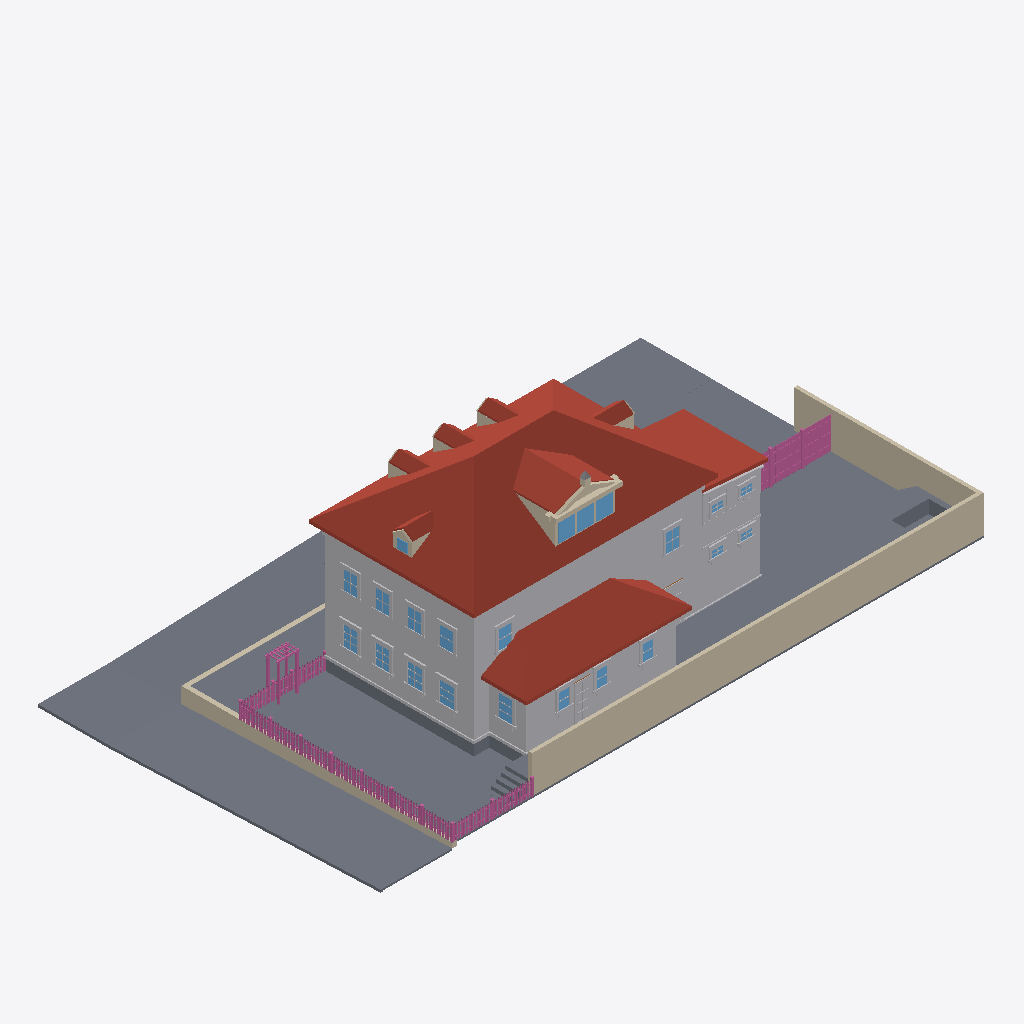
Isometric view of an IFC building model (IFC-SPF (STEP), schema IFC4, length unit metre), seen from the south-west, elements coloured by IFC class: 161 railings (pink), 118 other elements (light grey), 32 slabs (grey), 26 walls (beige), 22 windows (light blue), 15 roofs (red-brown).
Extent 34.7 m × 19.7 m × 11.9 m (x, y, z). Elements (1182): 576 IfcBuildingElementProxy, 309 IfcRailing, 145 IfcWindow, 81 IfcWall, 51 IfcSlab, 16 IfcRoof, 4 IfcDoor.

HEADER;
FILE_DESCRIPTION(('ViewDefinition[DesignTransferView]'),'2;1');
FILE_NAME('/dev/null','2026-09-14T15:57:52+00:00',(''),(''),'IfcOpenShell 0.8.5','IfcOpenShell 0.8.5','Nobody');
FILE_SCHEMA(('IFC4'));
ENDSEC;
DATA;
#1=IFCPROJECT('1l0rsyPk107xmwD7HDwJWp',$,'Eureka Residence',$,$,$,$,(#10),#5);
#12=IFCSITE('23Hb75tx5528esMXOBlfhR',$,'Site',$,$,$,$,$,$,$,$,$,$,$);
#13=IFCBUILDING('3fbZYqgDP1mxnHR3PGt2mE',$,'Eureka House',$,$,$,$,$,$,$,$,$);
#14=IFCBUILDINGSTOREY('3O7DY6uKT0ouqtsgPWNY2J',$,'Site',$,$,$,$,$,$,$);
#191=IFCROOF('0mXz0KBADCRfAg0Vxspoao',$,'Roof - primary',$,$,#202,#192,$,.HIP_ROOF.);
#18=IFCSLAB('3Tn83RH5L8mB1DfkRlYCNi',$,'Lot',$,$,#42,#31,$,.BASESLAB.);
#67=IFCBUILDINGELEMENTPROXY('31gfveeh18R8AzkwxQjfaN',$,'Massing - primary',$,$,#90,#80,$,$);
#20317=IFCWALL('2MKI_qkFbB4g8FKd5_xPhA',$,'Lot wall - south',$,$,#20340,#20330,$,$);
#36090=IFCSLAB('3iSfzTpPD2R9D2r9we6$LM',$,'Park strip - west',$,$,#36101,#36091,$,.BASESLAB.);
#2609=IFCROOF('08wewaypn1ygQvSJxnqPS3',$,'Roof - scullery',$,$,#2620,#2610,$,.SHED_ROOF.);
#35856=IFCSLAB('3kYV15d192J9q_C1Z7aL$P',$,'Park strip - north',$,$,#35867,#35857,$,.BASESLAB.);
#20341=IFCWALL('1GR$wAj7v7EAxeFnVdzzIG',$,'Lot wall - east',$,$,#20361,#20351,$,$);
#36048=IFCSLAB('3ICGlpL8105wRd1IOvzO0o',$,'Sidewalk - west',$,$,#36059,#36049,$,.BASESLAB.);
#2545=IFCBUILDINGELEMENTPROXY('0cXVBUuC50ghn$5zanWEm$',$,'Massing - scullery',$,$,#2556,#2546,$,$);
#36144=IFCSLAB('13Z4e1s$f8mRUU_fF7YcdA',$,'Sidewalk - NW corner',$,$,#36164,#36154,$,.BASESLAB.);
#35901=IFCSLAB('1B$JgNe4r6i8GGzEE6$vOX',$,'Sidewalk - north',$,$,#35912,#35902,$,.BASESLAB.);
#20023=IFCSLAB('1nwzmiVtD4hADW0_dYrBD2',$,'Deck',$,$,#20043,#20033,$,$);
#2450=IFCROOF('2P7EPFsfTBCPa2FGAqlMxY',$,'Roof - extension',$,$,#2461,#2451,$,.SHED_ROOF.);
#2408=IFCBUILDINGELEMENTPROXY('25pWMILmb1nv7GkQuQk9UB',$,'Massing - extension',$,$,#2419,#2409,$,$);
#36316=IFCWALL('1F4opLWJ58yRIPjzkMVoed',$,'Retaining wall - west',$,$,#36327,#36317,$,$);
#20002=IFCSLAB('1UsGlFeGXAoQj9pqkYHmhi',$,'Deck terrace E',$,$,#20022,#20012,$,$);
#36454=IFCSLAB('18PgvH14j9UhJClpWovIEp',$,'Driveway apron',$,$,#36474,#36464,$,.BASESLAB.);
#1210=IFCROOF('045_Eyd0PBuB0lCyVXpv6T',$,'Shed dormer roof W',$,$,#1221,#1211,$,$);
#19978=IFCSLAB('2i42zTQjb17BUDURFnRlXm',$,'Deck terrace E',$,$,#20001,#19991,$,$);
#43=IFCSLAB('0IURENYoT0YPIUOMjUngkN',$,'Crawlspace - primary',$,$,#66,#56,$,.BASESLAB.);
#35976=IFCSLAB('0eYRfft0r9BO3HrTIPE7pW',$,'Sidewalk - north level',$,$,#35996,#35986,$,.BASESLAB.);
#36433=IFCSLAB('19083rIkn868nDJT2olhFo',$,'Driveway',$,$,#36453,#36443,$,.BASESLAB.);
#36132=IFCSLAB('2MGu5Tvk13Rw_NkIczxULh',$,'Curb - west',$,$,#36143,#36133,$,.BASESLAB.);
#35955=IFCSLAB('0kp2utZNb12gexXLWSX_zC',$,'Park strip - north level',$,$,#35975,#35965,$,.BASESLAB.);
#115=IFCBUILDINGELEMENTPROXY('3tFBSUCPj7cQIRLf5JDqQJ',$,'Belt course - primary',$,$,#135,#125,$,$);
#1252=IFCROOF('0wVRo0p4TEM8LdIh8aUJ9C',$,'Shed dormer roof E',$,$,#1263,#1253,$,$);
#36237=IFCWALL('0vWuHax2fEWgbrrKhjdM_t',$,'Retaining wall - north west of entry',$,$,#36248,#36238,$,$);
#20086=IFCSLAB('3qBANpPWvCTA9oCUZf4N8A',$,'Hot tub surround N',$,$,#20106,#20096,$,$);
#2336=IFCBUILDINGELEMENTPROXY('3IL1Ad$jbC68Lbj4R21Mtr',$,'Water table - primary',$,$,#2356,#2346,$,$);
#1301=IFCWALL('1o5ZZjQ4DAhBnkaIZ6qjU4',$,'Pediment cornice',$,$,#1321,#1311,$,$);
#35943=IFCSLAB('13oXSn5Rj0FQXToMA$HsOY',$,'Curb - north',$,$,#35954,#35944,$,.BASESLAB.);
#2282=IFCROOF('0_C5IWfMzA$OFj9zR$S5_a',$,'Hip dormer west roof S',$,$,#2293,#2283,$,$);
#452=IFCROOF('3k5m6$hFzDT9ZC_LoSOvsb',$,'Dormer 1 roof W',$,$,#463,#453,$,$);
#752=IFCROOF('1m8RDiYhrFiwgx2nlvM1Z7',$,'Dormer 2 roof W',$,$,#763,#753,$,$);
#1052=IFCROOF('3IV28xF$LFFhJLO$7UtQv$',$,'Dormer 3 roof W',$,$,#1063,#1053,$,$);
#1982=IFCROOF('1gp6lGv$X5Kgz8iSR5xKXW',$,'Hip dormer east roof S',$,$,#1993,#1983,$,$);
#1131=IFCWALL('3kf5wMXSz3CeFxVAsr5_J9',$,'Shed dormer cheek W',$,$,#1142,#1132,$,$);
#36186=IFCSLAB('0vLUSdb9z0D8mNoV7dzV0c',$,'Curb - NW corner west',$,$,#36206,#36196,$,.BASESLAB.);
#20044=IFCSLAB('389$_4E7TFdebKZ0jEQCzR',$,'Deck - scullery',$,$,#20064,#20054,$,$);
#1610=IFCWINDOW('0hFDED8sr7seYacri7$LI2',$,'Shed dormer window 1',$,$,#1630,#1620,$,$,$,$,$,$);
#1652=IFCWINDOW('0_016q3BTE8AjWgRY0I2V5',$,'Shed dormer window 2',$,$,#1672,#1662,$,$,$,$,$,$);
#1694=IFCWINDOW('32awfBRU19PAtD9gp2ib06',$,'Shed dormer window 3',$,$,#1714,#1704,$,$,$,$,$,$);
#2483=IFCSLAB('3QT9Vf5uv4lBmEHck1GLBB',$,'Crawlspace - scullery',$,$,#2503,#2493,$,.BASESLAB.);
#10268=IFCBUILDINGELEMENTPROXY('2TmjXjtqT4Jw$I8dSCDT8i',$,'Back Door part',$,$,#10288,#10278,$,$);
#20128=IFCSLAB('1lb2Stinj9xuOSIDVObEQ7',$,'Hot tub surround E',$,$,#20148,#20138,$,$);
#9764=IFCWINDOW('366Cg$YLn7m9cWbbsxM_YY',$,'Window - Scullery E',$,$,#9784,#9774,$,$,$,$,$,$);
#5303=IFCWINDOW('0wcPGiBd9AyP6wLG6RalFl',$,'Window - Kitchen W1',$,$,#5323,#5313,$,$,$,$,$,$);
#20149=IFCSLAB('10a8KqI6z199VceuqjWoZ4',$,'Deck step N0',$,$,#20169,#20159,$,$);
#20191=IFCSLAB('1DdMlTtbL0Ngnw2nC0xsuq',$,'Deck step N1',$,$,#20211,#20201,$,$);
#21940=IFCRAILING('1w3FL4puz9jhLOJXU9kLuk',$,'Fence rail',$,$,#21960,#21950,$,$);
#21961=IFCRAILING('3moHlIQ8HE9u3yOkALvQnz',$,'Fence rail',$,$,#21981,#21971,$,$);
#11213=IFCWINDOW('3Gbq5xSMHDkh2VUOp9xYj6',$,'Upper - West 1',$,$,#11233,#11223,$,$,$,$,$,$);
#20233=IFCSLAB('1BysY1IoT6pPBTrUau9BIU',$,'Deck step N2',$,$,#20253,#20243,$,$);
#5513=IFCWINDOW('0tcveV6Pr4IPirJx2mN7HV',$,'Window - Kitchen W2',$,$,#5533,#5523,$,$,$,$,$,$);
#20275=IFCSLAB('0rCrR3rav6Hx62KLJHMKze',$,'Deck step N3',$,$,#20295,#20285,$,$);
#1352=IFCWALL('3qxlEUST19xueh2QkV0p17',$,'Pediment rake',$,$,#1363,#1353,$,$);
#35997=IFCSLAB('0Q$US63lTDF9isBrgOEDWr',$,'Curb - north level',$,$,#36017,#36007,$,.BASESLAB.);
#11549=IFCWINDOW('3Y7bEDpsf259tBDQNIRR2E',$,'Upper - West 3',$,$,#11569,#11559,$,$,$,$,$,$);
#11885=IFCWINDOW('3nrSrYpTXBZvJdETiBTT$g',$,'Upper - South E',$,$,#11905,#11895,$,$,$,$,$,$);
#11381=IFCWINDOW('2Bb9yCuB9A8wQ3TwTW61D7',$,'Upper - West 2',$,$,#11401,#11391,$,$,$,$,$,$);
#11717=IFCWINDOW('3$SmoeTzX4HwP2MB9AAvtw',$,'Upper - West 4',$,$,#11737,#11727,$,$,$,$,$,$);
#6185=IFCWINDOW('0QsgSwZprBkAPlQ$_IBjRM',$,'Window - Dining W1',$,$,#6205,#6195,$,$,$,$,$,$);
#6395=IFCWINDOW('2IGACNs3nCGeftMUYXPhD4',$,'Window - Dining W2',$,$,#6415,#6405,$,$,$,$,$,$);
#30939=IFCBUILDINGELEMENTPROXY('1jqdoo_cH1OBsG9Gc_hUTx',$,'Wing cornice S',$,$,#30950,#30940,$,$);
#12053=IFCWINDOW('0WbDVGGZH4BwQ_nn34FiB0',$,'Upper - South W',$,$,#12073,#12063,$,$,$,$,$,$);
#36165=IFCSLAB('1FdZ9q9PnEYxN8rUbqjQ0J',$,'Curb - NW corner north',$,$,#36185,#36175,$,.BASESLAB.);
#30981=IFCBUILDINGELEMENTPROXY('0v2K$b3WT8k8Kx8StcHCBE',$,'Wing frieze S',$,$,#30992,#30982,$,$);
#20170=IFCSLAB('1245GJVzP71R3ZeIapznfX',$,'Deck step W0',$,$,#20190,#20180,$,$);
#20212=IFCSLAB('2AOScbXznAM8t0jRZVmEkT',$,'Deck step W1',$,$,#20232,#20222,$,$);
#28252=IFCRAILING('25ekGahEDBNOAMk7M3EIfH',$,'Yard fence rail 0.0',$,$,#28272,#28262,$,$);
#28273=IFCRAILING('13$8C_moP3ZfHS3KnjDwfP',$,'Yard fence rail 0.1',$,$,#28293,#28283,$,$);
#9197=IFCWINDOW('0zcs30PYn0rulwLVWaCk$m',$,'Window - Scullery S1',$,$,#9217,#9207,$,$,$,$,$,$);
#9386=IFCWINDOW('1$WmIJqDn2UeqGQfRQPmUf',$,'Window - Scullery S2',$,$,#9406,#9396,$,$,$,$,$,$);
#9575=IFCWINDOW('07$5WRyOvEhPOhphB2QpHH',$,'Window - Scullery S3',$,$,#9595,#9585,$,$,$,$,$,$);
#27458=IFCRAILING('10ktTrjTX5VwE0mUBrlb2r',$,'Trellis post',$,$,#27478,#27468,$,$);
#28147=IFCRAILING('0Ixh2L6sz05gdnZMyGunEV',$,'Yard fence post 0.1',$,$,#28167,#28157,$,$);
#28168=IFCRAILING('02ibwexoL4nO_WWpbW3gs4',$,'Yard fence post 0.2',$,$,#28188,#28178,$,$);
#1394=IFCWALL('07ULV_MyP0ou90Zf1LjL5Q',$,'Pediment rake',$,$,#1405,#1395,$,$);
#2621=IFCBUILDINGELEMENTPROXY('0ZWPzmO$bBHRc9QdPiErKs',$,'Water table - scullery',$,$,#2641,#2631,$,$);
#28294=IFCRAILING('0WYCWvzgn68AKxMzDy78Gy',$,'Yard fence rail 0.2',$,$,#28314,#28304,$,$);
#20254=IFCSLAB('15r46O_h5DbAhcS8cDcUKY',$,'Deck step W2',$,$,#20274,#20264,$,$);
#31119=IFCBUILDINGELEMENTPROXY('1jzs21UNb7pAxu5it5Vo78',$,'Wing waist course S',$,$,#31139,#31129,$,$);
#636=IFCWALL('1iYWS4bTjFSwo4WlJnDSCq',$,'Dormer 2 cheek W',$,$,#647,#637,$,$);
#1866=IFCWALL('3nYFl0YXP5CBtWcj4AT3Np',$,'Hip dormer east cheek S',$,$,#1877,#1867,$,$);
#2462=IFCBUILDINGELEMENTPROXY('3ciaWP86L7QfTXtN7S63Mr',$,'Water table - extension',$,$,#2482,#2472,$,$);
#5090=IFCBUILDINGELEMENTPROXY('3pVOgjnQD7NRwAH2MAKDTz',$,'Family -) Patio part',$,$,#5113,#5103,$,$);
#2120=IFCWINDOW('0iLfe2TfzDVuLknp8RKU1n',$,'Hip dormer west window',$,$,#2140,#2130,$,$,$,$,$,$);
#27500=IFCRAILING('0tq3p6_ZT4KhWoJPzXkIMQ',$,'Trellis post',$,$,#27520,#27510,$,$);
#10205=IFCBUILDINGELEMENTPROXY('2EA9jxFP9ABRur7SrucfdY',$,'Back Door part',$,$,#10225,#10215,$,$);
#2166=IFCWALL('2CgJF1Zyv3zeY9X_m8rdP$',$,'Hip dormer west cheek S',$,$,#2177,#2167,$,$);
#10184=IFCBUILDINGELEMENTPROXY('2ShNh7f_H7QAK1ruTj4uTk',$,'Back Door part',$,$,#10204,#10194,$,$);
#27521=IFCRAILING('3zQlgv0gb83BnvcVwxf9Zc',$,'Trellis post',$,$,#27541,#27531,$,$);
#336=IFCWALL('2Hwz3ZMqvAA8nyafPNst13',$,'Dormer 1 cheek W',$,$,#347,#337,$,$);
#936=IFCWALL('1knTUNc11FEeJ7jxhIUmXY',$,'Dormer 3 cheek W',$,$,#947,#937,$,$);
#20107=IFCSLAB('2kqocs$fXA8gj60TJtFXV4',$,'Hot tub surround W',$,$,#20127,#20117,$,$);
#2240=IFCWALL('03UtgTItz1PBORMJFINsCI',$,'Hip dormer west gable',$,$,#2251,#2241,$,$);
#2324=IFCROOF('1NTrfkHSfAyvRV84o1JnXu',$,'Hip dormer west roof N',$,$,#2335,#2325,$,$);
#20362=IFCRAILING('3gb5bqgLDEaAL8VPuG2GJx',$,'Fence rail',$,$,#20382,#20372,$,$);
#6311=IFCBUILDINGELEMENTPROXY('1oaJa5aVzDsxT$_R6Y2frq',$,'Header - Window - Dining W1',$,$,#6331,#6321,$,$);
#6521=IFCBUILDINGELEMENTPROXY('3wrE1u5Lr4xwWWPh6_JJd$',$,'Header - Window - Dining W2',$,$,#6541,#6531,$,$);
#20383=IFCRAILING('2_Ws2aglX2HvVxG_Inugf2',$,'Fence rail',$,$,#20403,#20393,$,$);
#5429=IFCBUILDINGELEMENTPROXY('1jqXJLeev7LgGdD9ZBnPU9',$,'Header - Window - Kitchen W1',$,$,#5449,#5439,$,$);
#5639=IFCBUILDINGELEMENTPROXY('3lElkXaVrB7ftAlU$0IqD$',$,'Header - Window - Kitchen W2',$,$,#5659,#5649,$,$);
#6416=IFCBUILDINGELEMENTPROXY('2n17AP0$LDd9D2Y4$KIGfA',$,'Casing - Window - Dining W2',$,$,#6436,#6426,$,$);
#9785=IFCBUILDINGELEMENTPROXY('2h7dFaq0z8EeyLGNX3nutO',$,'Casing - Window - Scullery E',$,$,#9805,#9795,$,$);
#494=IFCROOF('1ZGGk_lZf9whOEgTC7uaXe',$,'Dormer 1 roof E',$,$,#505,#495,$,$);
#1094=IFCROOF('2JacydlQHC_uCo9eMMYD_1',$,'Dormer 3 roof E',$,$,#1105,#1095,$,$);
#2024=IFCROOF('2gw$tDee92mwL5RxzbU7Mh',$,'Hip dormer east roof N',$,$,#2035,#2025,$,$);
#6206=IFCBUILDINGELEMENTPROXY('38htjg9czDlRWdeDiIuj7U',$,'Casing - Window - Dining W1',$,$,#6226,#6216,$,$);
#33693=IFCBUILDINGELEMENTPROXY('08lvjdZZzFR8EPjbd2yYzb',$,'Wing cladding board S16.0',$,$,#33704,#33694,$,$);
#11234=IFCBUILDINGELEMENTPROXY('1EOOhR6pr0K9tG6$5oMVHe',$,'Casing - Upper - West 1',$,$,#11254,#11244,$,$);
#11570=IFCBUILDINGELEMENTPROXY('0ViT2BP9LCIvvBbt9wPNPJ',$,'Casing - Upper - West 3',$,$,#11590,#11580,$,$);
#12095=IFCBUILDINGELEMENTPROXY('2hnT20Hir3Re6WwlfVXLTy',$,'Casing - Upper - South W',$,$,#12115,#12105,$,$);
#794=IFCROOF('3wWralTiTFwBStb_YC6D6H',$,'Dormer 2 roof E',$,$,#805,#795,$,$);
#11738=IFCBUILDINGELEMENTPROXY('2YdZYoHzD9kR5wRJDvd7SY',$,'Casing - Upper - West 4',$,$,#11758,#11748,$,$);
#11402=IFCBUILDINGELEMENTPROXY('0374ImaRv8J8xQvXIvv4IC',$,'Casing - Upper - West 2',$,$,#11422,#11412,$,$);
#28399=IFCRAILING('02wIWcahPDIPEvhe06Wt_1',$,'Yard fence board 0.4',$,$,#28419,#28409,$,$);
#2036=IFCWALL('2T8CRrSOPFFQz_MSRvWPcR',$,'Hip dormer west jamb S',$,$,#2056,#2046,$,$);
#28441=IFCRAILING('2TCmcKtfv9puLA$akG9c1z',$,'Yard fence board 0.6',$,$,#28461,#28451,$,$);
#28525=IFCRAILING('3Kj8An_zz5tvGDdhxDupGI',$,'Yard fence board 0.10',$,$,#28545,#28535,$,$);
#28630=IFCRAILING('0jEO7$8X1BoQXEll4ZRDwF',$,'Yard fence board 0.15',$,$,#28650,#28640,$,$);
#28672=IFCRAILING('0nNFcVPhfEKgw4xfJN$3R6',$,'Yard fence board 0.17',$,$,#28692,#28682,$,$);
#28777=IFCRAILING('1X2W9euA93HQDCHS5K3JFG',$,'Yard fence board 0.22',$,$,#28797,#28787,$,$);
#4985=IFCBUILDINGELEMENTPROXY('2bhCHnHVTD_BzH9o11sJL2',$,'Family -) Patio part',$,$,#5005,#4995,$,$);
#28357=IFCRAILING('1xBCG$lyPDkOn4AXqnIKLp',$,'Yard fence board 0.2',$,$,#28377,#28367,$,$);
#28483=IFCRAILING('1bLwlWD4n2refJMxaruV7q',$,'Yard fence board 0.8',$,$,#28503,#28493,$,$);
#28714=IFCRAILING('30gVgloCn2VvUAT6nlKa54',$,'Yard fence board 0.19',$,$,#28734,#28724,$,$);
#28588=IFCRAILING('1rOcia83zC9faeLF46tjYj',$,'Yard fence board 0.13',$,$,#28608,#28598,$,$);
#28756=IFCRAILING('0vsAdmTA53KAAPHjts6Sfi',$,'Yard fence board 0.21',$,$,#28776,#28766,$,$);
#1589=IFCWALL('38Z0DwGALD7RW13Zpq0pVF',$,'Shed dormer jamb 0',$,$,#1609,#1599,$,$);
#32979=IFCBUILDINGELEMENTPROXY('0R_n6z66P0nOTWb9u6KSrw',$,'Wing cladding board S7.0',$,$,#32990,#32980,$,$);
#9428=IFCBUILDINGELEMENTPROXY('3utsXK$Vv3sgtdb7SPKKID',$,'Casing - Window - Scullery S2',$,$,#9448,#9438,$,$);
#9617=IFCBUILDINGELEMENTPROXY('1I8l2Vz9525A1QlDfT2tYw',$,'Casing - Window - Scullery S3',$,$,#9637,#9627,$,$);
#33063=IFCBUILDINGELEMENTPROXY('0h_UJBd4L0rON0Gf4gywFV',$,'Wing cladding board S9.0',$,$,#33074,#33064,$,$);
#8399=IFCBUILDINGELEMENTPROXY('1dyEw4J091LfzKELNn87cl',$,'Header - Window - WC S',$,$,#8419,#8409,$,$);
#9806=IFCBUILDINGELEMENTPROXY('194ZeLDVTE_u_kBfao083J',$,'Casing - Window - Scullery E',$,$,#9826,#9816,$,$);
#9134=IFCBUILDINGELEMENTPROXY('2WQj88zYr0SgxUQRBGvZxq',$,'Header - Window - Laundry S',$,$,#9154,#9144,$,$);
#20296=IFCSLAB('1AOPgNyNTCHhrVz250Iz7F',$,'Deck step W3',$,$,#20316,#20306,$,$);
#1490=IFCWALL('2luA0Hp05Fk9zpOL6Vm6$U',$,'Pediment acroterion plinth',$,$,#1510,#1500,$,$);
#9323=IFCBUILDINGELEMENTPROXY('0FXoQ5WUT4rfoofP5JxAOM',$,'Header - Window - Scullery S1',$,$,#9343,#9333,$,$);
#5597=IFCBUILDINGELEMENTPROXY('3pnsQCeurFBe5yxTWgayEl',$,'Sill - Window - Kitchen W2',$,$,#5617,#5607,$,$);
#9239=IFCBUILDINGELEMENTPROXY('07aUUixjr3NBCRGF8DhrkY',$,'Casing - Window - Scullery S1',$,$,#9259,#9249,$,$);
#9512=IFCBUILDINGELEMENTPROXY('0s5XGJHCnBPvVG4jYQhIJ9',$,'Header - Window - Scullery S2',$,$,#9532,#9522,$,$);
#9701=IFCBUILDINGELEMENTPROXY('0Fu2hXAZD1fAZ0hEVhA6vn',$,'Header - Window - Scullery S3',$,$,#9721,#9711,$,$);
#28861=IFCRAILING('3kqcq4Qov0zf9DbJKNjtz9',$,'Yard fence board 0.26',$,$,#28881,#28871,$,$);
#5387=IFCBUILDINGELEMENTPROXY('3VF$ioobD54AnlEJ_DKlDD',$,'Sill - Window - Kitchen W1',$,$,#5407,#5397,$,$);
#6269=IFCBUILDINGELEMENTPROXY('1Ydo8euYf7reu1JLdyakLh',$,'Sill - Window - Dining W1',$,$,#6289,#6279,$,$);
#6479=IFCBUILDINGELEMENTPROXY('3OwD3jlNPB4hY3w2VxNXi_',$,'Sill - Window - Dining W2',$,$,#6499,#6489,$,$);
#9848=IFCBUILDINGELEMENTPROXY('36NcxAWOD7GPY$$uM$Bims',$,'Sill - Window - Scullery E',$,$,#9868,#9858,$,$);
#27479=IFCRAILING('0Q1pht9WP5JhFxo5dCKIan',$,'Trellis post',$,$,#27499,#27489,$,$);
#32349=IFCBUILDINGELEMENTPROXY('1Zb6CadH56Zuo0yW2$Np3T',$,'Wing cladding board S0.0',$,$,#32360,#32350,$,$);
#11927=IFCBUILDINGELEMENTPROXY('0oEcXcx4j6GfGxGI30ZQwe',$,'Casing - Upper - South E',$,$,#11947,#11937,$,$);
#1289=IFCWALL('2wxFuHQgL59vPXnMnIanO$',$,'Pediment tympanum',$,$,#1300,#1290,$,$);
#5555=IFCBUILDINGELEMENTPROXY('3C3ZGrcOzCx84_vGrGWYkb',$,'Casing - Window - Kitchen W2',$,$,#5575,#5565,$,$);
#11423=IFCBUILDINGELEMENTPROXY('0AtLnyMlD0UApEyPE5M68I',$,'Casing - Upper - West 2',$,$,#11443,#11433,$,$);
#5324=IFCBUILDINGELEMENTPROXY('1eCnt53MP3qQxg7qCCx6dZ',$,'Casing - Window - Kitchen W1',$,$,#5344,#5334,$,$);
#5345=IFCBUILDINGELEMENTPROXY('0hyo3x45vEwO89GWaTzeFH',$,'Casing - Window - Kitchen W1',$,$,#5365,#5355,$,$);
#5534=IFCBUILDINGELEMENTPROXY('3lH_MqhfP78P1NQ4ZPPj_p',$,'Casing - Window - Kitchen W2',$,$,#5554,#5544,$,$);
#6437=IFCBUILDINGELEMENTPROXY('1Vl10edqv2KPVXd117wiTy',$,'Casing - Window - Dining W2',$,$,#6457,#6447,$,$);
#11906=IFCBUILDINGELEMENTPROXY('0JvLyaR4vAu8$bK68ums5w',$,'Casing - Upper - South E',$,$,#11926,#11916,$,$);
#6227=IFCBUILDINGELEMENTPROXY('2R0Dne7N5AoAksj4Voc$jB',$,'Casing - Window - Dining W1',$,$,#6247,#6237,$,$);
#11255=IFCBUILDINGELEMENTPROXY('1bPzPCvYf9EwrNvNgeJQTx',$,'Casing - Upper - West 1',$,$,#11275,#11265,$,$);
#11591=IFCBUILDINGELEMENTPROXY('0EXnvu9xPAGxj5dXi9woLU',$,'Casing - Upper - West 3',$,$,#11611,#11601,$,$);
#11759=IFCBUILDINGELEMENTPROXY('1$zlYkzzz7OAavAkeXzEPR',$,'Casing - Upper - West 4',$,$,#11779,#11769,$,$);
#11318=IFCBUILDINGELEMENTPROXY('1vfFTrOxj5QxsMgil$sAUZ',$,'Header - Upper - West 1',$,$,#11338,#11328,$,$);
#11654=IFCBUILDINGELEMENTPROXY('3Zj2o3YrH8AxK0nKurbOy0',$,'Header - Upper - West 3',$,$,#11674,#11664,$,$);
#11990=IFCBUILDINGELEMENTPROXY('3CKmLm6rzDp8_l9aF$$2aq',$,'Header - Upper - South E',$,$,#12010,#12000,$,$);
#12158=IFCBUILDINGELEMENTPROXY('15pHask652IOcsKAjjJt2f',$,'Header - Upper - South W',$,$,#12178,#12168,$,$);
#8357=IFCBUILDINGELEMENTPROXY('1Zj1YeC5T0Wxkrex_mPAtB',$,'Sill - Window - WC S',$,$,#8377,#8367,$,$);
#11486=IFCBUILDINGELEMENTPROXY('359Yg7eoPD_8qpWNjPqrma',$,'Header - Upper - West 2',$,$,#11506,#11496,$,$);
#11822=IFCBUILDINGELEMENTPROXY('3NhDgEoazFRRO5nbUZPEXy',$,'Header - Upper - West 4',$,$,#11842,#11832,$,$);
#33021=IFCBUILDINGELEMENTPROXY('059wp_cHv7Nxv8QCM5eFI7',$,'Wing cladding board S8.0',$,$,#33032,#33022,$,$);
#9008=IFCWINDOW('14W3Z5JM90Ifj0$2fPEzzb',$,'Window - Laundry S',$,$,#9028,#9018,$,$,$,$,$,$);
#9092=IFCBUILDINGELEMENTPROXY('36Bl7MqsvAEQ6cOvDFgrC8',$,'Sill - Window - Laundry S',$,$,#9112,#9102,$,$);
#9659=IFCBUILDINGELEMENTPROXY('2bklIZhMjFuwwUUzEbK1K2',$,'Sill - Window - Scullery S3',$,$,#9679,#9669,$,$);
#12725=IFCWINDOW('0Oc5To_lL67PkMfYC_Kcgy',$,'Upper - Ext south 1',$,$,#12745,#12735,$,$,$,$,$,$);
#5408=IFCBUILDINGELEMENTPROXY('0X9pbwUJ58W8Z2Qz7EEGNh',$,'Apron - Window - Kitchen W1',$,$,#5428,#5418,$,$);
#9218=IFCBUILDINGELEMENTPROXY('2RxxLVhk99ewyQ7JQTvusl',$,'Casing - Window - Scullery S1',$,$,#9238,#9228,$,$);
#9281=IFCBUILDINGELEMENTPROXY('1w2lUpwNX3I9RWuCiCngnm',$,'Sill - Window - Scullery S1',$,$,#9301,#9291,$,$);
#9470=IFCBUILDINGELEMENTPROXY('2AUQ02SCv7Tfbch$WhDbrh',$,'Sill - Window - Scullery S2',$,$,#9490,#9480,$,$);
#1436=IFCWALL('0OEWNwAon2E9prfS4U3MHK',$,'Pediment cornice return',$,$,#1447,#1437,$,$);
#1535=IFCBUILDINGELEMENTPROXY('3tnmuoJO9BjBVFQRGPTR71',$,'Pediment acroterion',$,$,#1546,#1536,$,$);
#5618=IFCBUILDINGELEMENTPROXY('3jpGApGTT56vB3b3hspAWA',$,'Apron - Window - Kitchen W2',$,$,#5638,#5628,$,$);
#8273=IFCWINDOW('02SvLN$c98MBY1Aimd64AY',$,'Window - WC S',$,$,#8293,#8283,$,$,$,$,$,$);
#12893=IFCWINDOW('1URa6DKm50zQ3lApGScF$Z',$,'Upper - Ext south 2',$,$,#12913,#12903,$,$,$,$,$,$);
#28462=IFCRAILING('0ngzboquf6Jx2ie4q$DJBI',$,'Yard fence board 0.7',$,$,#28482,#28472,$,$);
ENDSEC;
